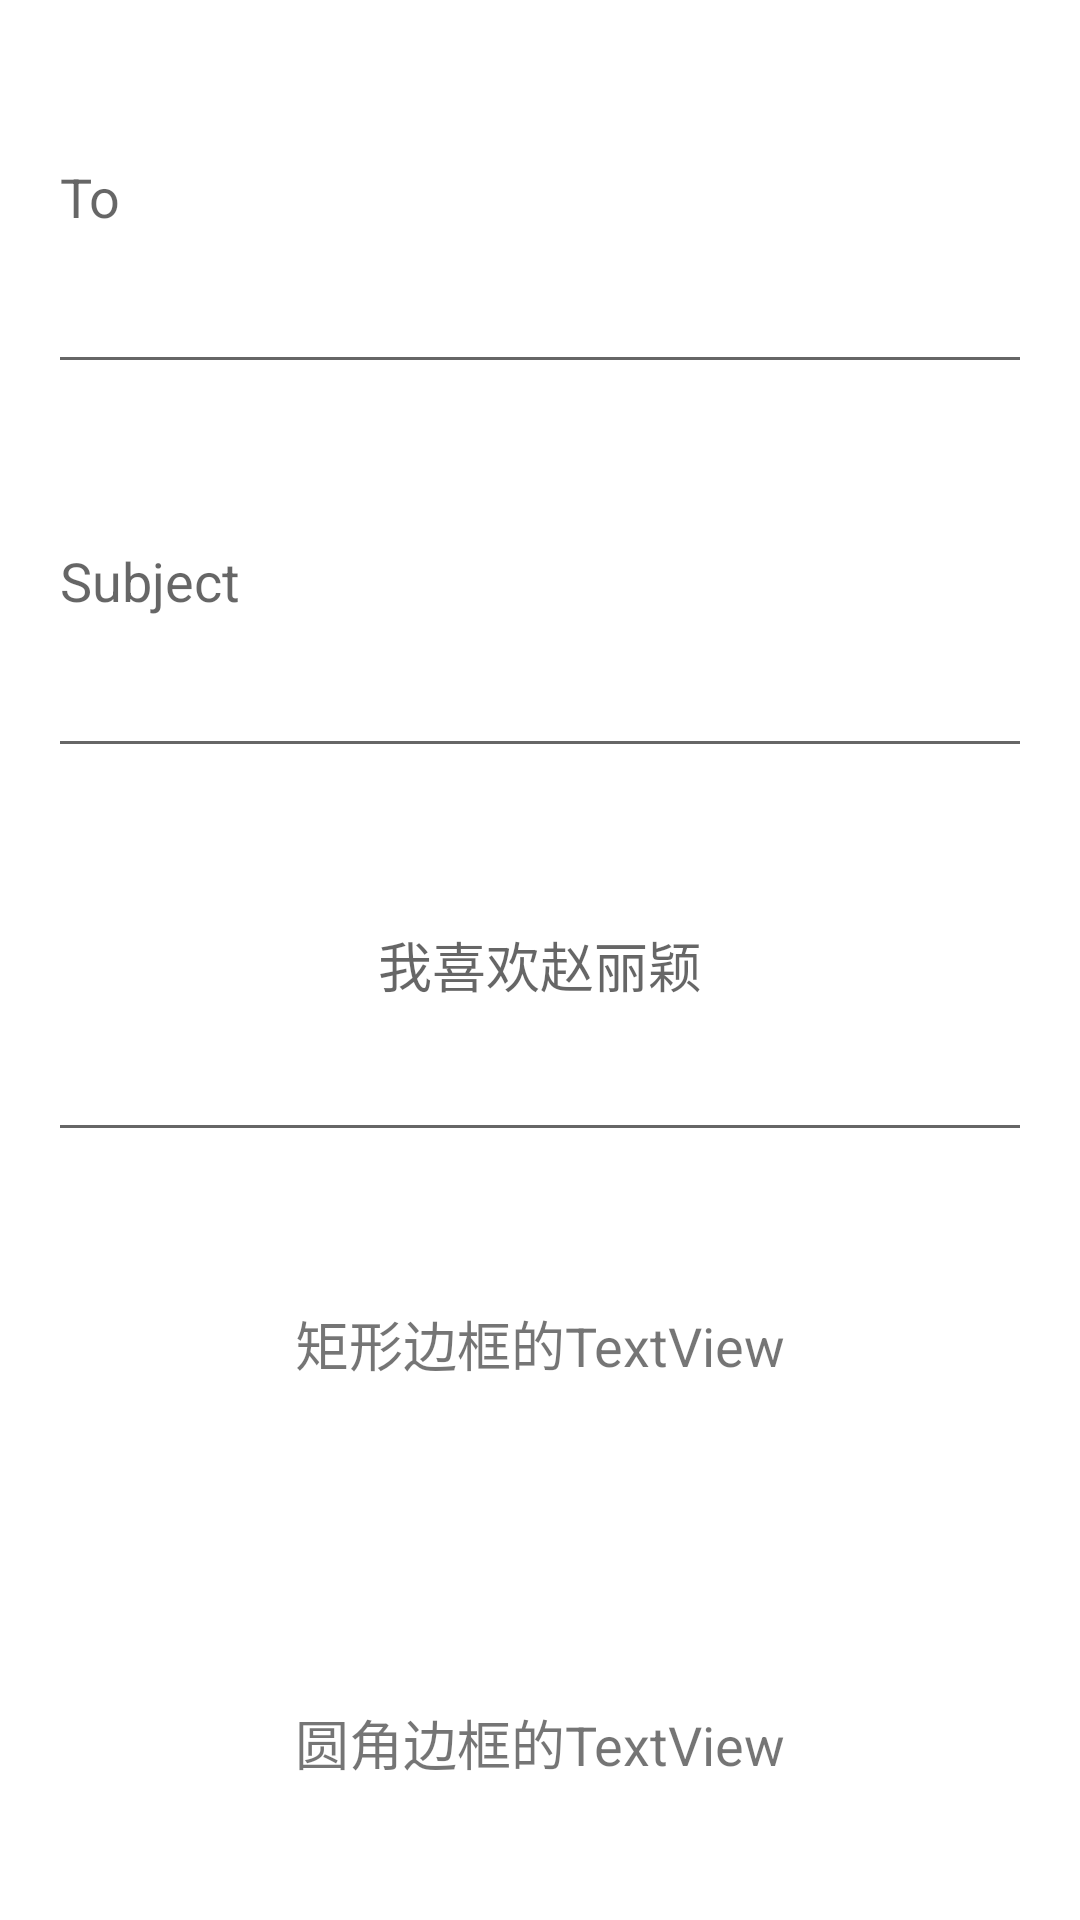

Write the Android layout XML for this screen, with the resource values it uses.
<!-- AndroidManifest.xml: application theme Theme.MyFirstApp -->
<!-- res/layout/activity_test_linear_layout.xml -->
<?xml version="1.0" encoding="utf-8"?>
<LinearLayout xmlns:android="http://schemas.android.com/apk/res/android"
    android:layout_width="match_parent"
    android:layout_height="match_parent"
    android:paddingLeft="16dp"
    android:paddingRight="16dp"
    android:orientation="vertical" >
    <EditText
        android:layout_width="match_parent"
        android:layout_height="match_parent"
        android:layout_weight="1"
        android:hint="@string/to" />
    <EditText
        android:layout_width="match_parent"
        android:layout_height="match_parent"
        android:layout_weight="1"
        android:hint="@string/subject" />
    <EditText
        android:layout_width="match_parent"
        android:layout_height="match_parent"
        android:layout_weight="1"
        android:gravity="center_horizontal|center_vertical"
        android:hint="@string/edit_message" />







    <TextView
        android:id="@+id/txtOne"
        android:layout_width="match_parent"
        android:layout_height="match_parent"
        android:textSize="18sp"
        android:gravity="center"
        android:background="@drawable/txt_rectborder"
        android:layout_weight="1"
        android:text="矩形边框的TextView" />

    <TextView
        android:id="@+id/txtTwo"
        android:layout_width="match_parent"
        android:layout_height="match_parent"
        android:layout_marginTop="10dp"
        android:textSize="18sp"
        android:gravity="center"
        android:background="@drawable/txt_radiuborder"
        android:layout_weight="1"
        android:text="圆角边框的TextView" />

</LinearLayout>
<!-- resources referenced by this layout -->
<resources>
  <string name="button_send">Send</string>
  <string name="edit_message">我喜欢赵丽颖</string>
  <string name="subject">Subject</string>
  <string name="to">To</string>
  <style name="Theme.MyFirstApp" parent="Theme.MaterialComponents.DayNight.DarkActionBar">
          
          <item name="colorPrimary">@color/purple_500</item>
          <item name="colorPrimaryVariant">@color/purple_700</item>
          <item name="colorOnPrimary">@color/white</item>
          
          <item name="colorSecondary">@color/teal_200</item>
          <item name="colorSecondaryVariant">@color/teal_700</item>
          <item name="colorOnSecondary">@color/black</item>
          
          <item name="android:statusBarColor" tools:targetApi="l">?attr/colorPrimaryVariant</item>
          
      </style>
  <color name="purple_500">#FF6200EE</color>
  <color name="purple_700">#FF3700B3</color>
  <color name="white">#FFFFFFFF</color>
  <color name="teal_200">#FF03DAC5</color>
  <color name="teal_700">#FF018786</color>
  <color name="black">#FF000000</color>
</resources>
